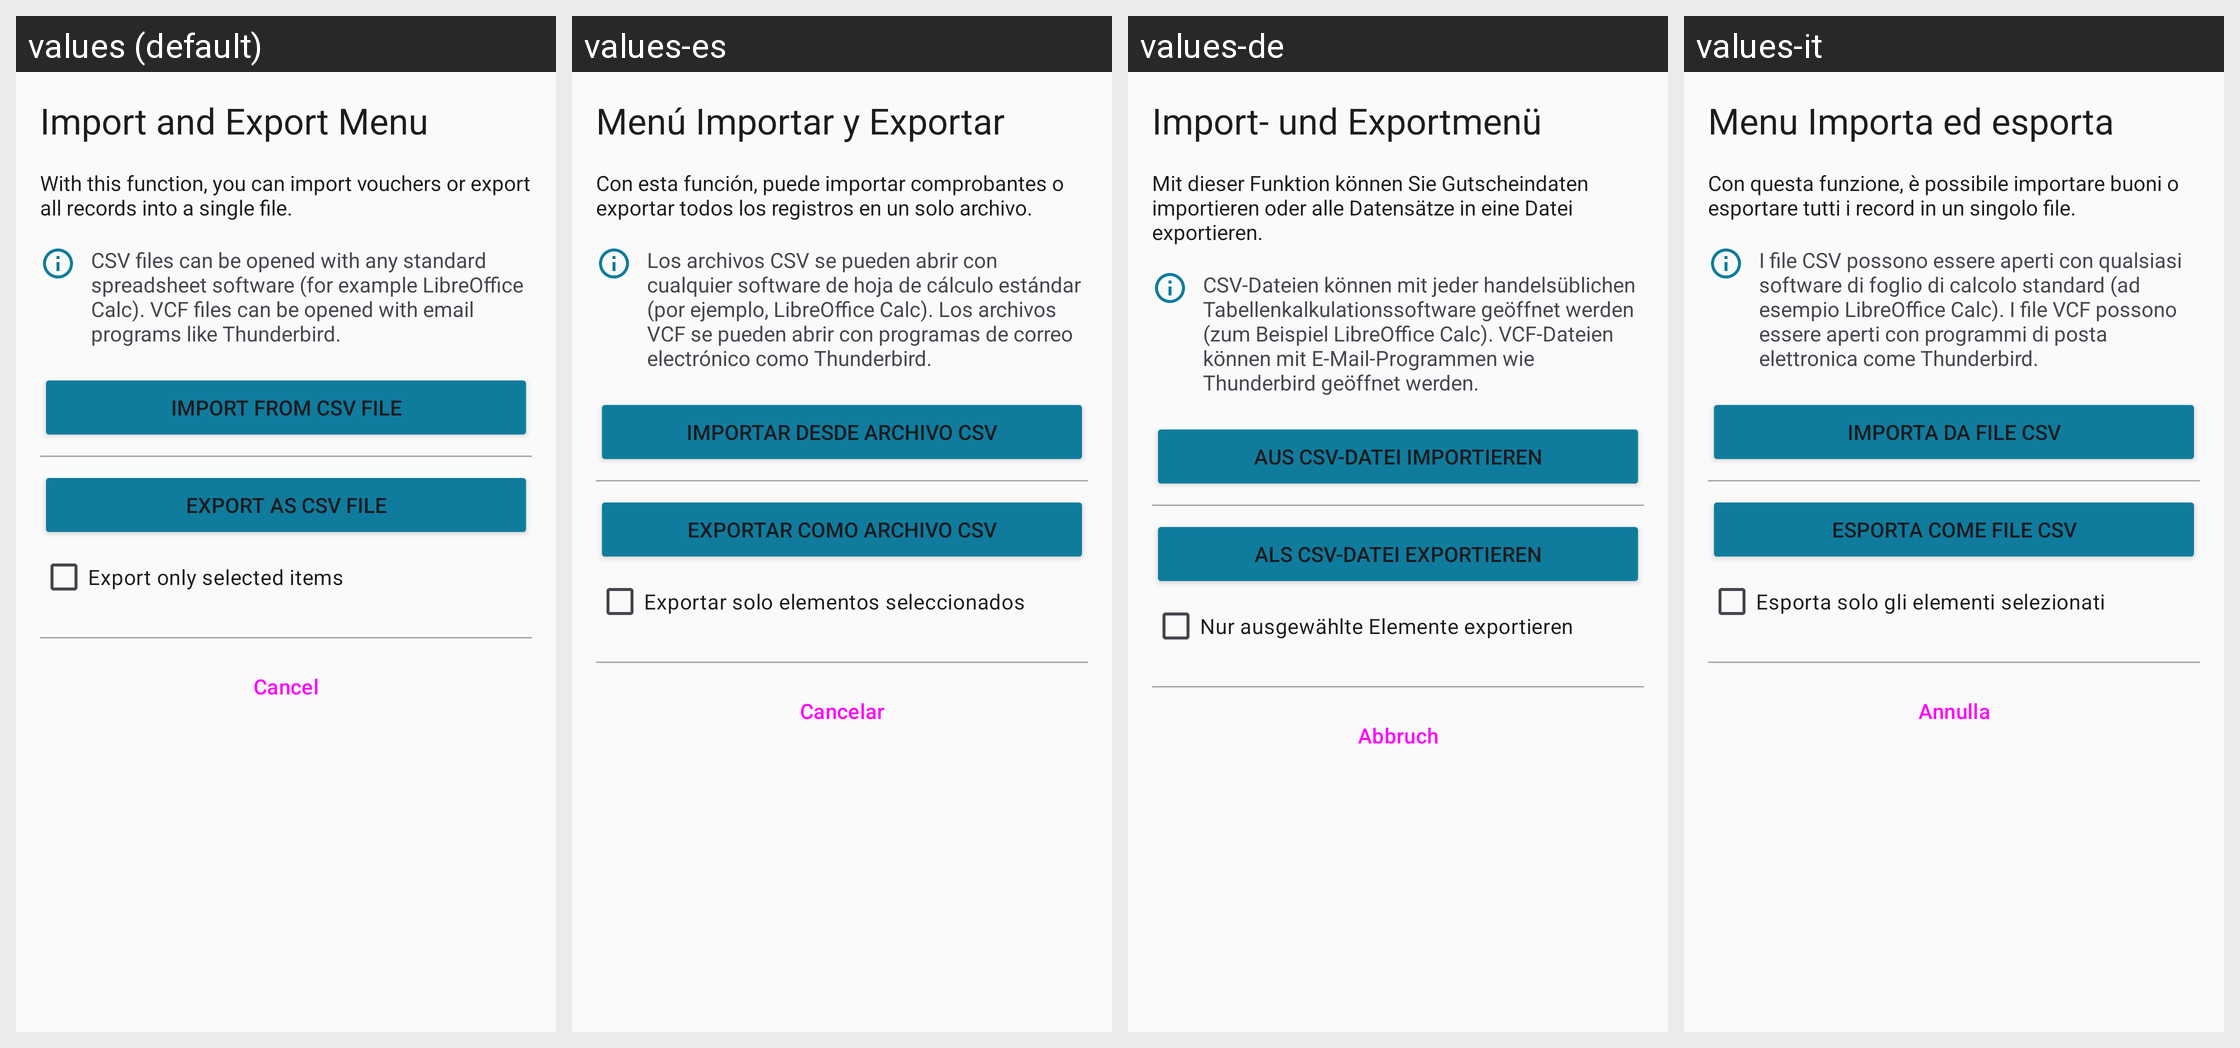

Here is an Android app screen in its default locale and in the app's own translations. Write out the translated-string differences for the strings that appear on this screen.
Android screen res/layout/dialog_import_export_voucher.xml rendered under 4 locales, left to right: values (default), values-es, values-de, values-it. Device: Nexus 5 (rendered at 1080×1920; each locale shown at half size, 540×960, under a caption strip naming it); theme AppTheme.
Other locales in the repository, not shown: values-fr, values-iw, values-nl, values-ru.
Strings drawn on this screen, with the default value and each locale's value (text and hints the layout hard-codes, and strings that could not be matched under every locale, appear in the picture but are not listed):

im_export_all_title
  values: Import and Export Menu
  values-es: Menú Importar y Exportar
  values-de: Import- und Exportmenü
  values-it: Menu Importa ed esporta

im_export_all_voucher_text
  values: With this function, you can import vouchers or export all records into a single file.
  values-es: Con esta función, puede importar comprobantes o exportar todos los registros en un solo archivo.
  values-de: Mit dieser Funktion können Sie Gutscheindaten importieren oder alle Datensätze in eine Datei exportieren.
  values-it: Con questa funzione, è possibile importare buoni o esportare tutti i record in un singolo file.

im_export_all_text_additional
  values: CSV files can be opened with any standard spreadsheet software (for example LibreOffice Calc). VCF files can be opened with email programs like Thunderbird.
  values-es: Los archivos CSV se pueden abrir con cualquier software de hoja de cálculo estándar (por ejemplo, LibreOffice Calc). Los archivos VCF se pueden abrir con programas de correo electrónico como Thunderbird.
  values-de: CSV-Dateien können mit jeder handelsüblichen Tabellenkalkulationssoftware geöffnet werden (zum Beispiel LibreOffice Calc). VCF-Dateien können mit E-Mail-Programmen wie Thunderbird geöffnet werden.
  values-it: I file CSV possono essere aperti con qualsiasi software di foglio di calcolo standard (ad esempio LibreOffice Calc). I file VCF possono essere aperti con programmi di posta elettronica come Thunderbird.

import_from_csv_file
  values: Import from CSV file
  values-es: Importar desde archivo CSV
  values-de: Aus CSV-Datei importieren
  values-it: Importa da file CSV

export_as_csv_file
  values: Export as CSV file
  values-es: Exportar como archivo CSV
  values-de: Als CSV-Datei exportieren
  values-it: Esporta come file CSV

export_only_selected
  values: Export only selected items
  values-es: Exportar solo elementos seleccionados
  values-de: Nur ausgewählte Elemente exportieren
  values-it: Esporta solo gli elementi selezionati

abort
  values: Cancel
  values-es: Cancelar
  values-de: Abbruch
  values-it: Annulla
